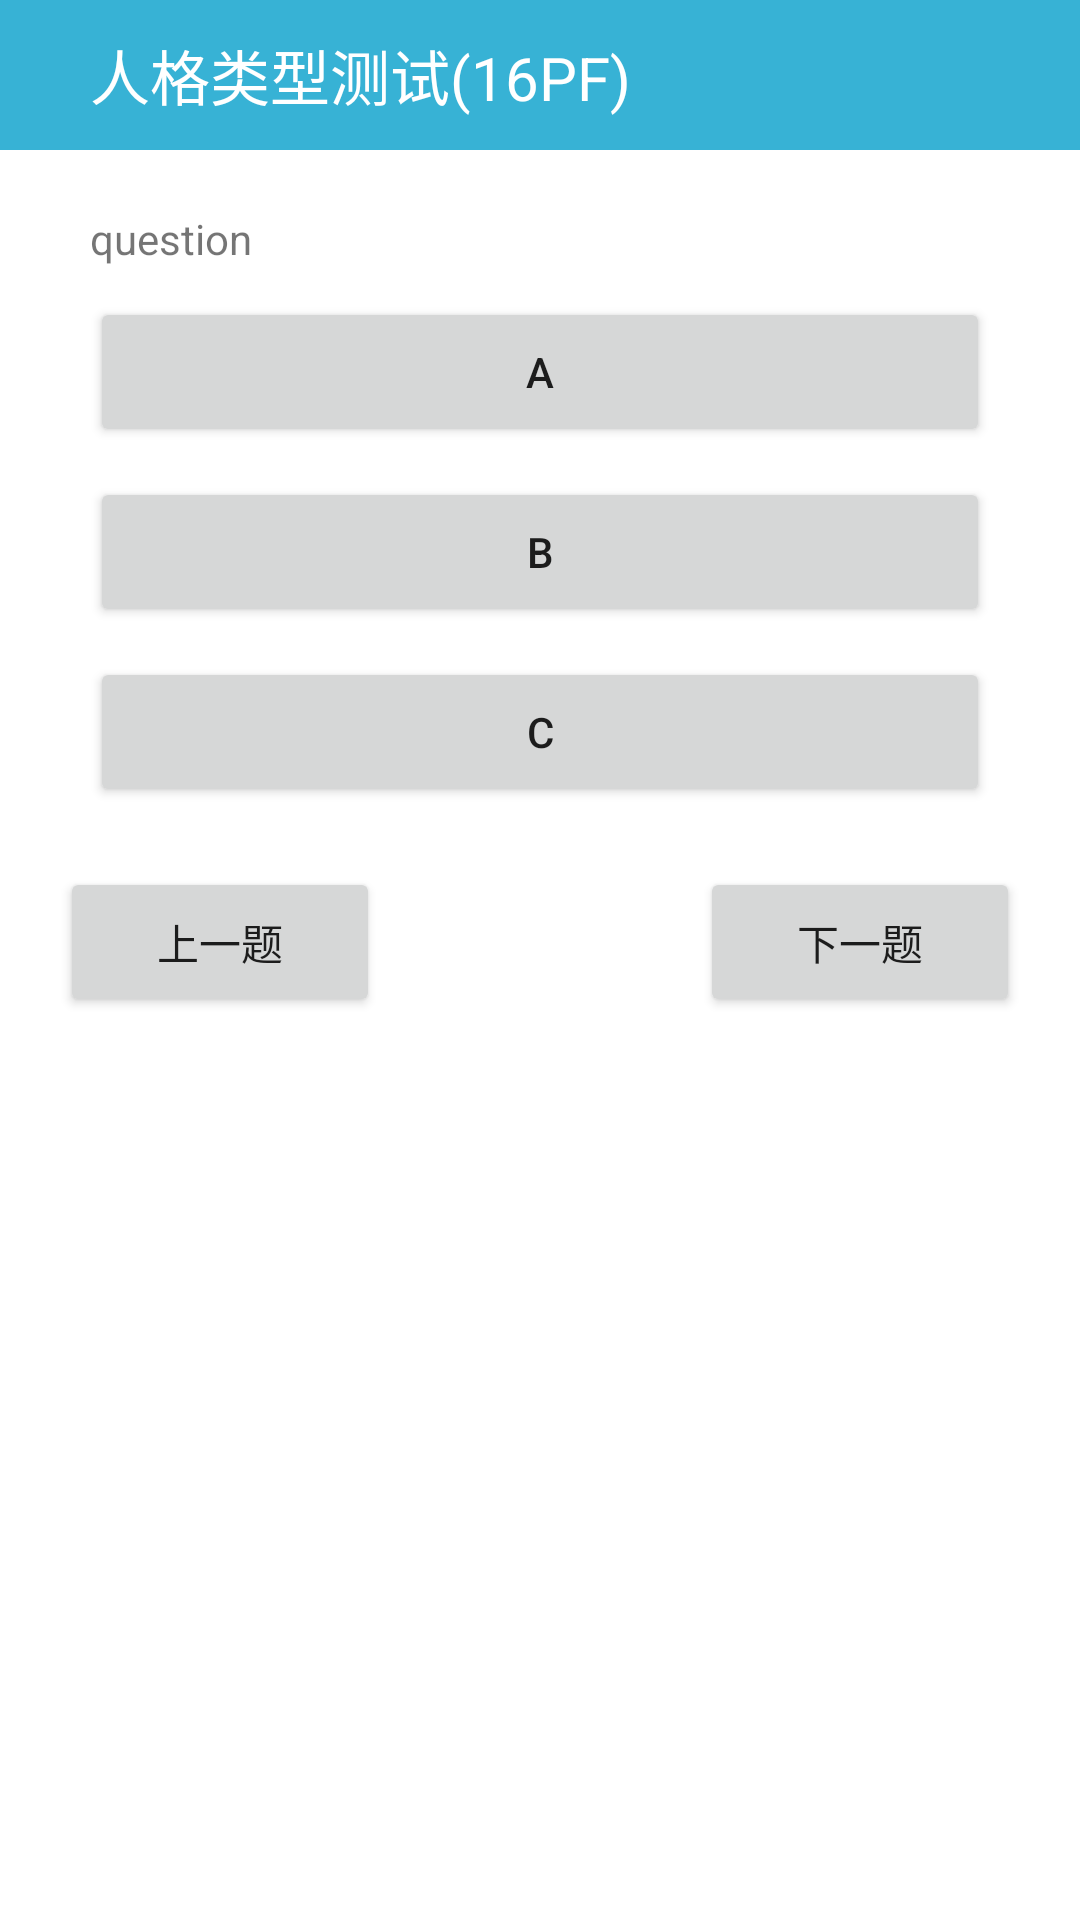

Layout XML and referenced resources for this Android screen:
<!-- AndroidManifest.xml: application theme AppTheme -->
<!-- res/layout/activity_social_test.xml -->
<?xml version="1.0" encoding="utf-8"?>
<RelativeLayout xmlns:android="http://schemas.android.com/apk/res/android"
    android:layout_width="match_parent"
    android:layout_height="match_parent"
    android:orientation="vertical">
    <RelativeLayout
        android:layout_width="match_parent"
        android:layout_height="50dp"
        android:background="#37B2D5"
        android:id="@+id/R1">

        <ImageButton
            android:layout_width="wrap_content"
            android:layout_height="wrap_content"
            android:src="@drawable/fanhui"
            android:id="@+id/fanhui_bt"
            android:scaleType="fitCenter"
            android:adjustViewBounds="true"
            android:maxWidth="20dp"
            android:maxHeight="20dp"
            android:background="#00000000"
            android:layout_centerVertical="true"
            android:layout_marginLeft="20dp"/>
        <TextView
            android:layout_width="wrap_content"
            android:layout_height="wrap_content"
            android:text="人格类型测试(16PF)"
            android:layout_toRightOf="@+id/fanhui_bt"
            android:textColor="#FFFFFF"
            android:textSize="20dp"
            android:layout_centerVertical="true"
            android:layout_marginLeft="10dp" />
    </RelativeLayout>

    <RelativeLayout
        android:layout_width="wrap_content"
        android:layout_height="wrap_content"
        android:layout_below="@id/R1"
        android:layout_marginTop="10dp"
        android:layout_marginLeft="30dp"
        android:layout_marginRight="30dp"
        android:id="@+id/R2">

        <TextView
            android:id="@+id/text1"
            android:layout_width="match_parent"
            android:layout_height="wrap_content"
            android:layout_marginTop="10dp"
            android:text="question" />

        <Button
            android:layout_width="match_parent"
            android:layout_height="50dp"
            android:layout_below="@+id/text1"
            android:layout_marginTop="10dp"
            android:id="@+id/text1_a"
            android:text="a"/>

        <Button
            android:layout_width="match_parent"
            android:layout_height="50dp"
            android:layout_below="@+id/text1_a"
            android:layout_marginTop="10dp"
            android:id="@+id/text1_b"
            android:text="b"/>

        <Button
            android:layout_width="match_parent"
            android:layout_height="50dp"
            android:layout_below="@+id/text1_b"
            android:layout_marginTop="10dp"
            android:id="@+id/text1_c"
            android:text="c"/>



    </RelativeLayout>

    <LinearLayout
        android:layout_width="match_parent"
        android:layout_height="50dp"
        android:layout_below="@+id/R2"
        android:layout_marginTop="20dp"
        android:layout_marginLeft="20dp"
        android:layout_marginRight="20dp">
        <Button
            android:layout_width="0dp"
            android:layout_height="match_parent"
            android:layout_weight="1"
            android:text="上一题"
            android:id="@+id/shang"/>
        <TextView
            android:layout_width="0dp"
            android:layout_height="match_parent"
            android:layout_weight="1"/>
        <Button
            android:layout_width="0dp"
            android:layout_height="match_parent"
            android:layout_weight="1"
            android:text="下一题"
            android:id="@+id/next"/>

    </LinearLayout>
</RelativeLayout>
<!-- resources referenced by this layout -->
<resources>

</resources>
